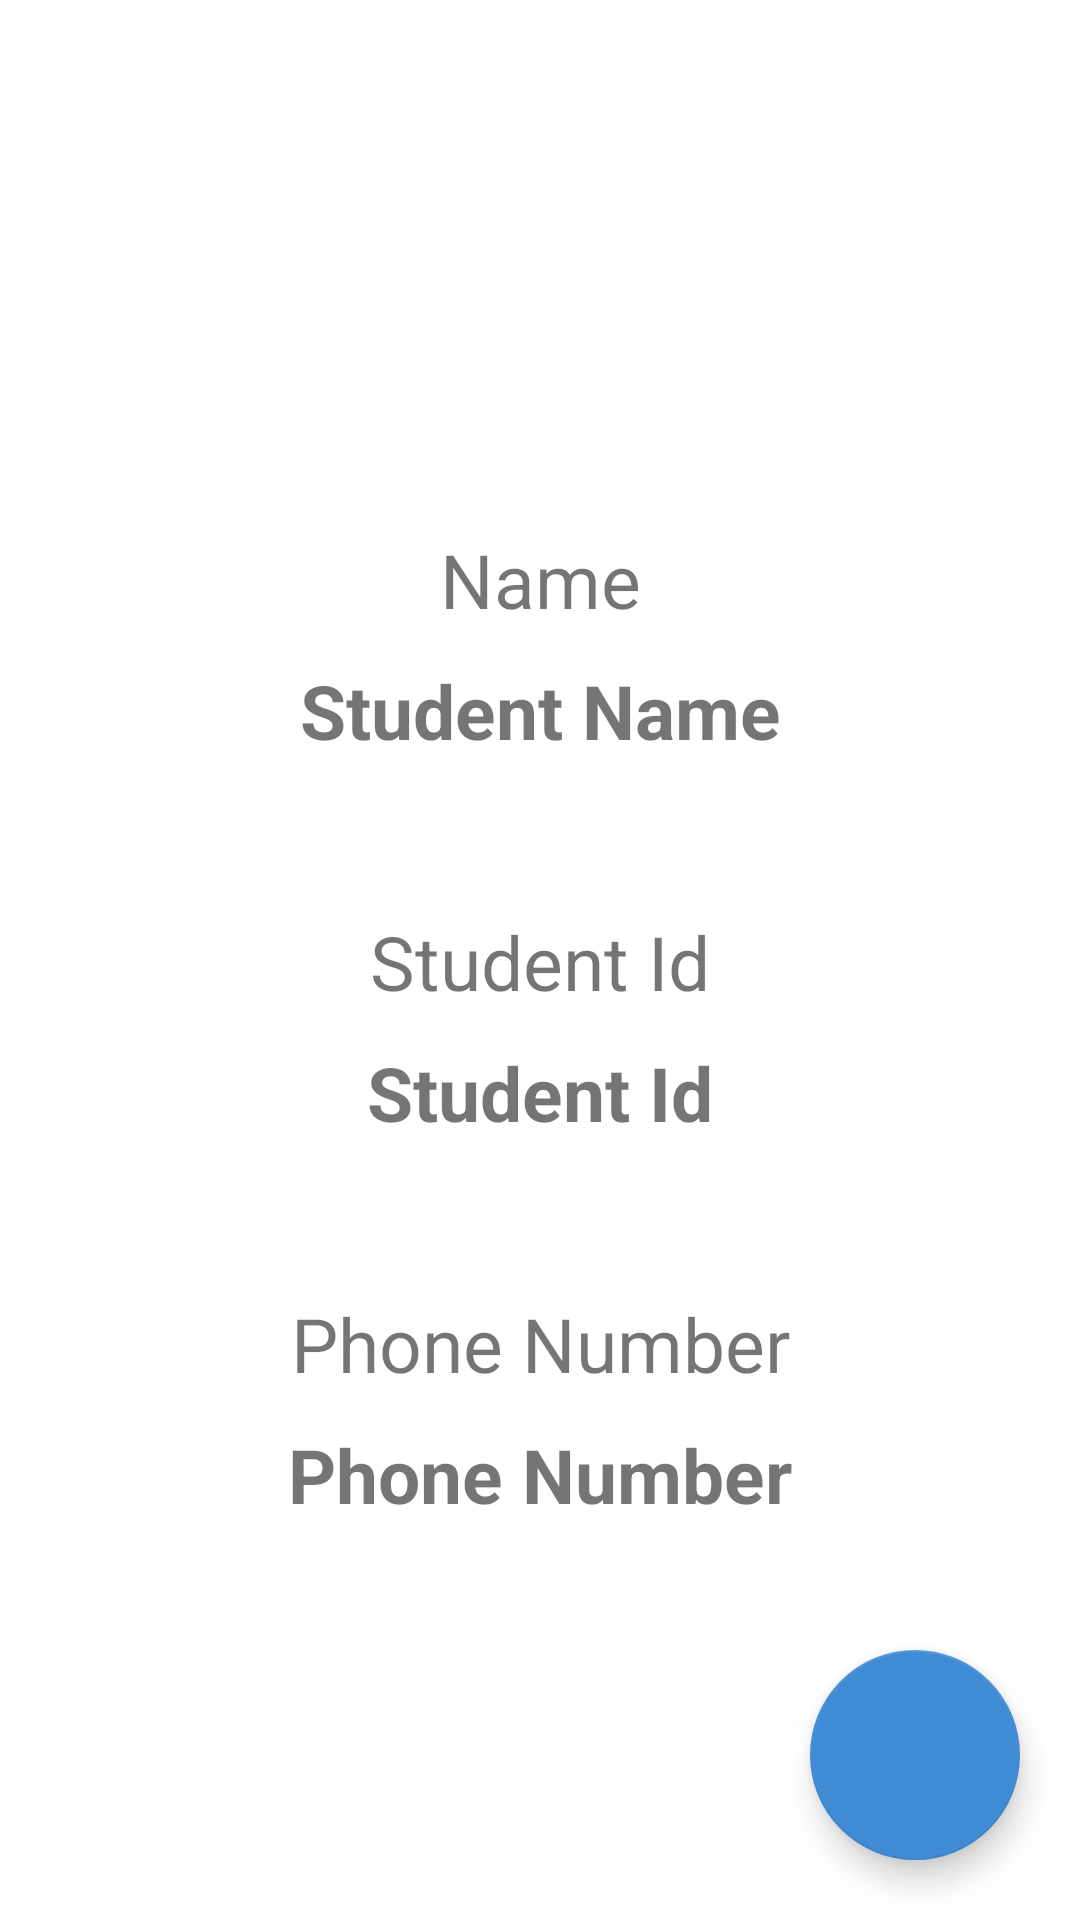

This screen was rendered from an Android layout file. Write that file and the resources it references.
<!-- AndroidManifest.xml: application theme Theme.MidtermExamResub.NoActionBar -->
<!-- res/layout/activity_student_details.xml -->
<?xml version="1.0" encoding="utf-8"?>
<androidx.constraintlayout.widget.ConstraintLayout xmlns:android="http://schemas.android.com/apk/res/android"
    xmlns:app="http://schemas.android.com/apk/res-auto"
    xmlns:tools="http://schemas.android.com/tools"
    android:layout_width="match_parent"
    android:layout_height="match_parent"
    tools:context=".StudentDetailsActivity">

    <androidx.constraintlayout.widget.ConstraintLayout
        android:layout_width="wrap_content"
        android:layout_height="wrap_content"
        app:layout_constraintBottom_toBottomOf="parent"
        app:layout_constraintEnd_toEndOf="parent"
        app:layout_constraintHorizontal_bias="0.5"
        app:layout_constraintStart_toStartOf="parent"
        app:layout_constraintTop_toTopOf="parent"
        app:layout_constraintVertical_bias="0.3">

        <ImageView
            android:id="@+id/imageView"
            android:layout_width="100dp"
            android:layout_height="100dp"
            android:scaleType="fitCenter"
            app:layout_constraintEnd_toEndOf="parent"
            app:layout_constraintHorizontal_bias="0.5"
            app:layout_constraintStart_toStartOf="parent"
            app:layout_constraintTop_toTopOf="parent"
            app:srcCompat="@drawable/baseline_account_circle_24" />

        <TextView
            android:id="@+id/nameLabel"
            android:layout_width="match_parent"
            android:layout_height="wrap_content"
            android:layout_marginTop="20dp"
            android:text="Name"
            android:textAlignment="center"
            android:textSize="25sp"
            app:layout_constraintEnd_toEndOf="parent"
            app:layout_constraintHorizontal_bias="0.5"
            app:layout_constraintStart_toStartOf="parent"
            app:layout_constraintTop_toBottomOf="@+id/imageView" />

        <TextView
            android:id="@+id/name"
            android:layout_width="match_parent"
            android:layout_height="wrap_content"
            android:layout_marginTop="10dp"
            android:text="Student Name"
            android:textAlignment="center"
            android:textSize="25sp"
            android:textStyle="bold"
            app:layout_constraintEnd_toEndOf="parent"
            app:layout_constraintHorizontal_bias="0.5"
            app:layout_constraintStart_toStartOf="parent"
            app:layout_constraintTop_toBottomOf="@+id/nameLabel" />

        <TextView
            android:id="@+id/studentIdLabel"
            android:layout_width="match_parent"
            android:layout_height="wrap_content"
            android:layout_marginTop="50dp"
            android:text="Student Id"
            android:textAlignment="center"
            android:textSize="25sp"
            app:layout_constraintEnd_toEndOf="parent"
            app:layout_constraintHorizontal_bias="0.5"
            app:layout_constraintStart_toStartOf="parent"
            app:layout_constraintTop_toBottomOf="@+id/name" />

        <TextView
            android:id="@+id/studentId"
            android:layout_width="match_parent"
            android:layout_height="wrap_content"
            android:layout_marginTop="10dp"
            android:text="Student Id"
            android:textAlignment="center"
            android:textSize="25sp"
            android:textStyle="bold"
            app:layout_constraintEnd_toEndOf="parent"
            app:layout_constraintHorizontal_bias="0.5"
            app:layout_constraintStart_toStartOf="parent"
            app:layout_constraintTop_toBottomOf="@+id/studentIdLabel" />

        <TextView
            android:id="@+id/phoneNumLabel"
            android:layout_width="match_parent"
            android:layout_height="wrap_content"
            android:layout_marginTop="50dp"
            android:text="Phone Number"
            android:textAlignment="center"
            android:textSize="25sp"
            app:layout_constraintEnd_toEndOf="parent"
            app:layout_constraintHorizontal_bias="0.5"
            app:layout_constraintStart_toStartOf="parent"
            app:layout_constraintTop_toBottomOf="@+id/studentId" />

        <TextView
            android:id="@+id/phoneNum"
            android:layout_width="match_parent"
            android:layout_height="wrap_content"
            android:layout_marginTop="10dp"
            android:text="Phone Number"
            android:textAlignment="center"
            android:textSize="25sp"
            android:textStyle="bold"
            app:layout_constraintBottom_toBottomOf="parent"
            app:layout_constraintEnd_toEndOf="parent"
            app:layout_constraintHorizontal_bias="0.5"
            app:layout_constraintStart_toStartOf="parent"
            app:layout_constraintTop_toBottomOf="@+id/phoneNumLabel" />
    </androidx.constraintlayout.widget.ConstraintLayout>

    <com.google.android.material.floatingactionbutton.FloatingActionButton
        android:id="@+id/call_student_btn"
        android:layout_width="wrap_content"
        android:layout_height="wrap_content"
        android:layout_margin="20dp"
        android:src="@drawable/baseline_phone_enabled_24"
        app:backgroundTint="#408CD4"
        app:fabCustomSize="70dp"
        app:layout_constraintBottom_toBottomOf="parent"
        app:layout_constraintEnd_toEndOf="parent"
        app:maxImageSize="30dp"
        app:tint="@color/white" />

</androidx.constraintlayout.widget.ConstraintLayout>
<!-- resources referenced by this layout -->
<resources>
  <color name="white">#FFFFFFFF</color>
  <style name="Theme.MidtermExamResub.NoActionBar">
          <item name="windowActionBar">false</item>
          <item name="windowNoTitle">true</item>
      </style>
</resources>
